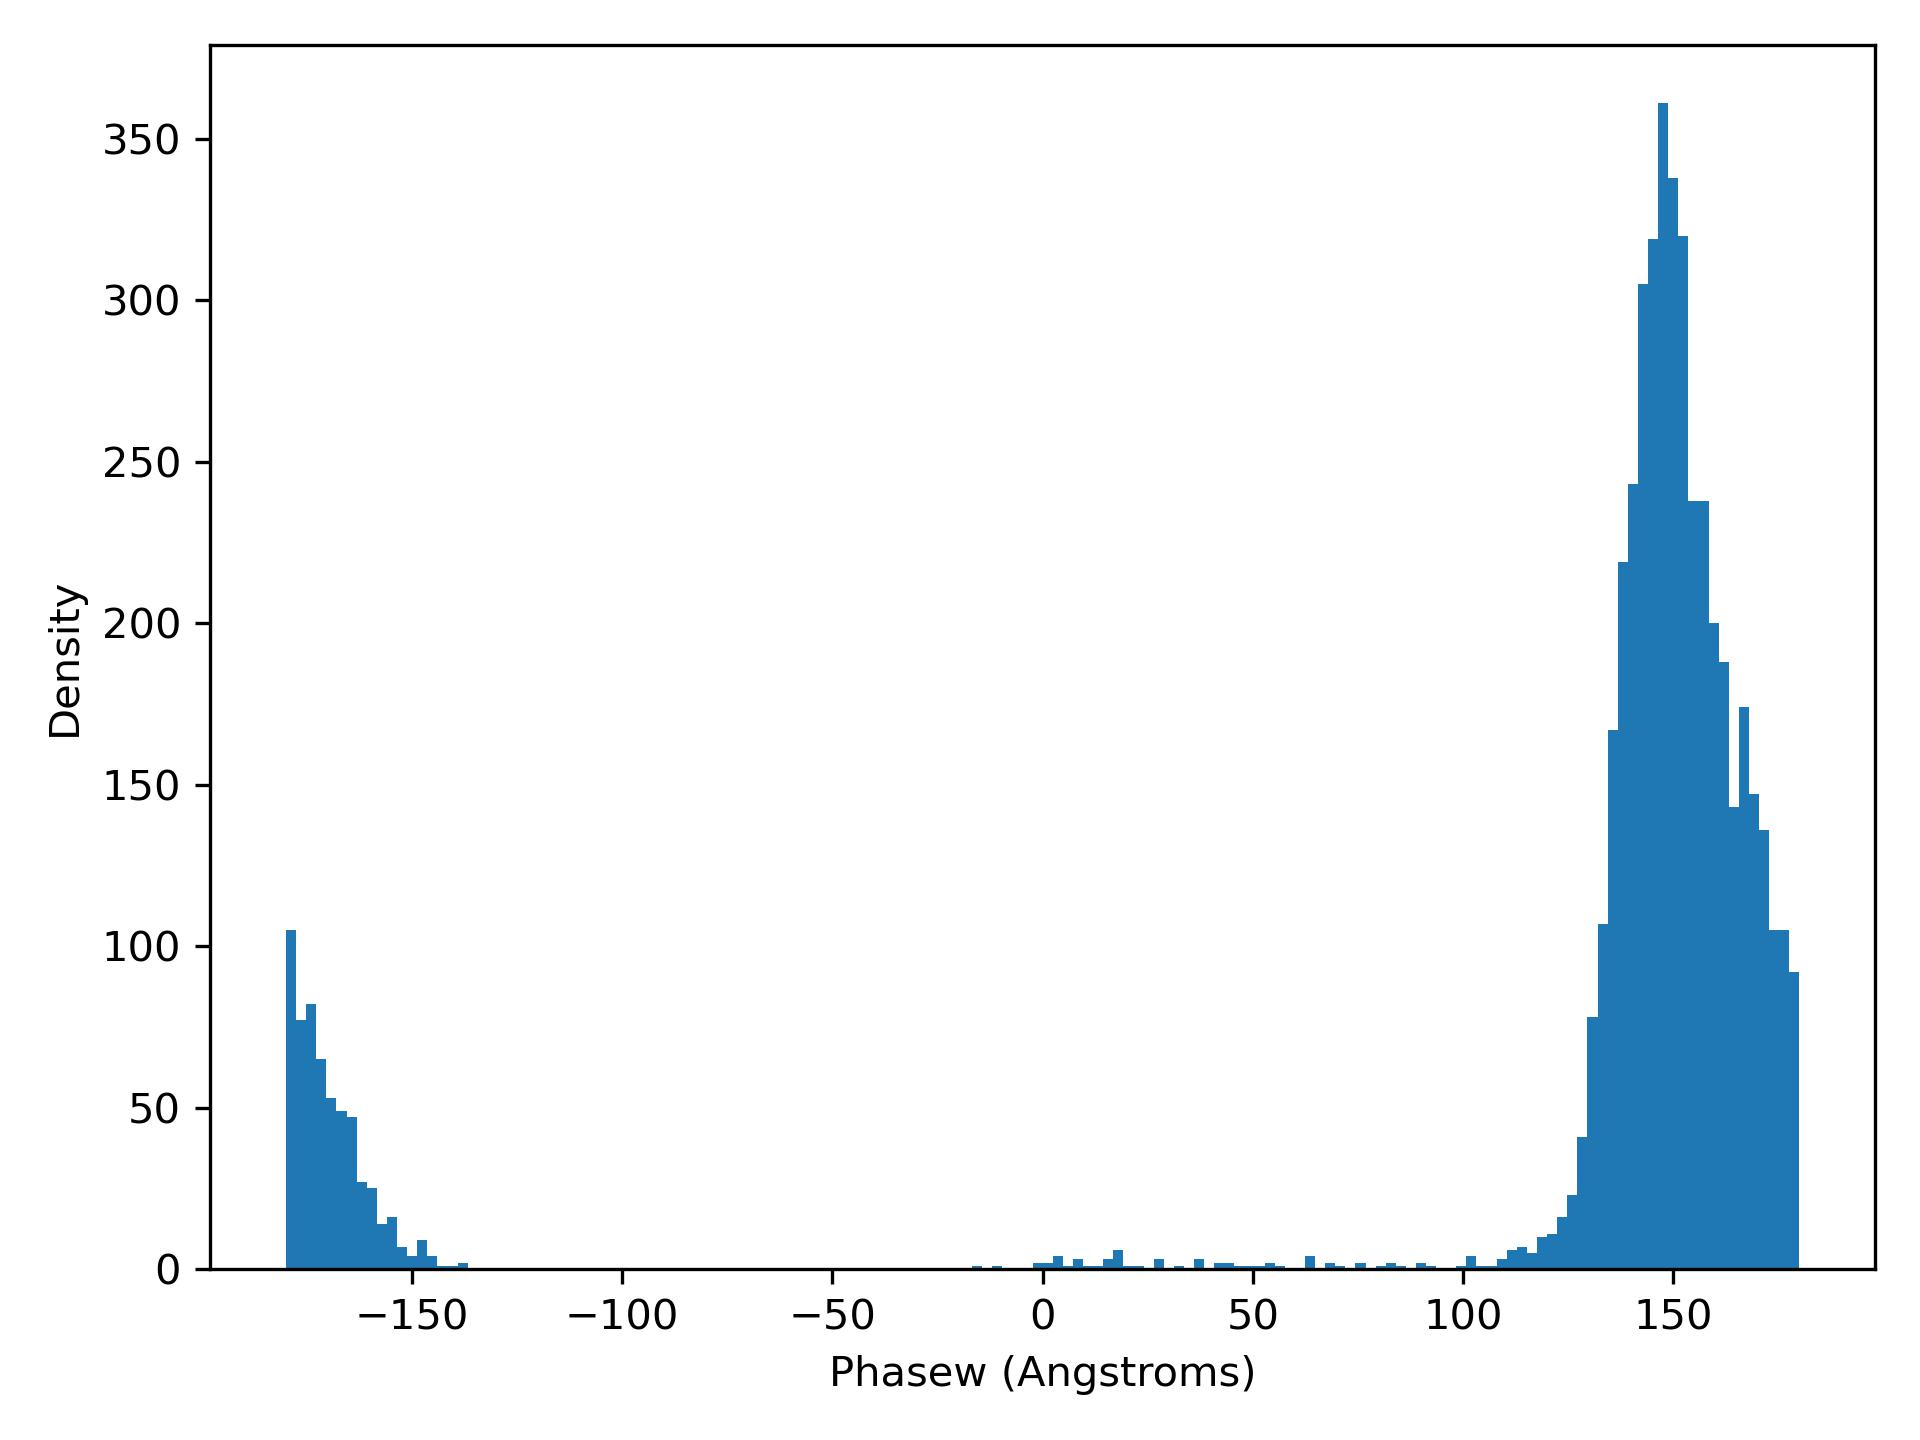

The file beside this chart, header and first rows:
phaseW, density
-180, 105.0
-177.6, 77.0
-175.2, 82.0
-172.8, 65.0
-170.4, 53.0
-168, 49.0
-165.6, 47.0
-163.2, 27.0
-160.8, 25.0
-158.4, 14.0
-156, 16.0
-153.6, 7.0
-151.2, 4.0
-148.8, 9.0
-146.4, 4.0
-144, 1.0
-141.6, 1.0
-139.2, 2.0
-136.8, 0.0
-134.4, 0.0
-132, 0.0
-129.6, 0.0
-127.2, 0.0
-124.8, 0.0
-122.4, 0.0
-120, 0.0
-117.6, 0.0
-115.2, 0.0
-112.8, 0.0
-110.4, 0.0
-108, 0.0
-105.6, 0.0
-103.2, 0.0
-100.8, 0.0
-98.39, 0.0
-95.99, 0.0
-93.59, 0.0
-91.19, 0.0
-88.79, 0.0
-86.39, 0.0
-83.99, 0.0
-81.59, 0.0
-79.19, 0.0
-76.79, 0.0
-74.39, 0.0
-71.99, 0.0
-69.59, 0.0
-67.19, 0.0
-64.79, 0.0
-62.39, 0.0
-59.99, 0.0
-57.59, 0.0
-55.19, 0.0
-52.79, 0.0
-50.39, 0.0
-47.99, 0.0
-45.59, 0.0
-43.2, 0.0
-40.8, 0.0
-38.4, 0.0
... 90 more rows
